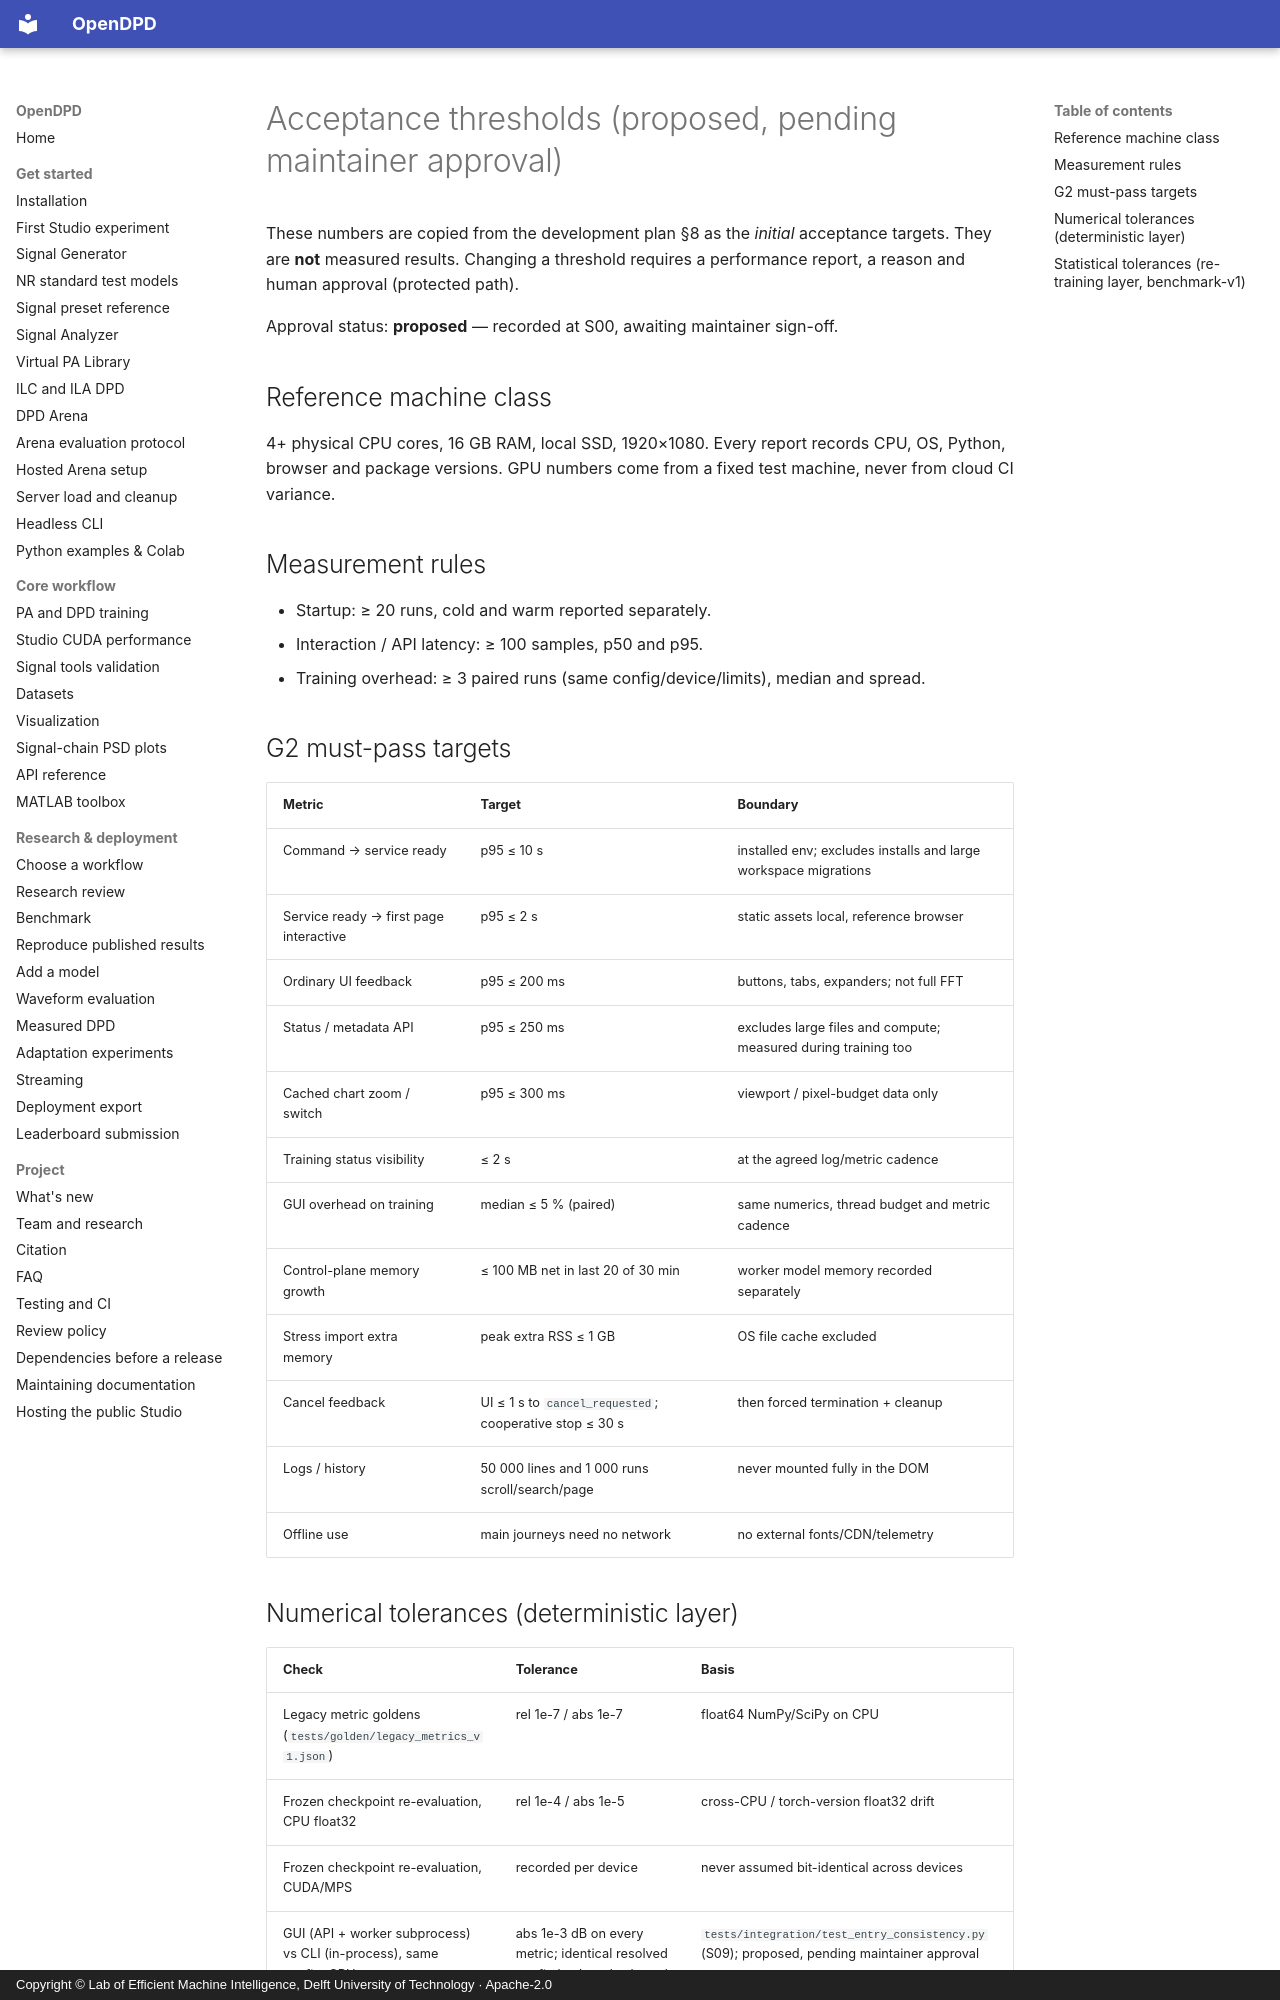

repository: lab-emi/OpenDPD · page: protocols/acceptance-thresholds/index.html · generator: mkdocs · copyright: Copyright © Lab of Efficient Machine Intelligence, Delft University of Technology · Apache-2.0

# Acceptance thresholds (proposed, pending maintainer approval)

These numbers are copied from the development plan §8 as the *initial*
acceptance targets. They are **not** measured results. Changing a threshold
requires a performance report, a reason and human approval (protected path).

Approval status: **proposed** — recorded at S00, awaiting maintainer sign-off.

## Reference machine class

4+ physical CPU cores, 16 GB RAM, local SSD, 1920×1080. Every report records
CPU, OS, Python, browser and package versions. GPU numbers come from a fixed
test machine, never from cloud CI variance.

## Measurement rules

- Startup: ≥ 20 runs, cold and warm reported separately.
- Interaction / API latency: ≥ 100 samples, p50 and p95.
- Training overhead: ≥ 3 paired runs (same config/device/limits), median and spread.

## G2 must-pass targets

| Metric | Target | Boundary |
|---|---|---|
| Command → service ready | p95 ≤ 10 s | installed env; excludes installs and large workspace migrations |
| Service ready → first page interactive | p95 ≤ 2 s | static assets local, reference browser |
| Ordinary UI feedback | p95 ≤ 200 ms | buttons, tabs, expanders; not full FFT |
| Status / metadata API | p95 ≤ 250 ms | excludes large files and compute; measured during training too |
| Cached chart zoom / switch | p95 ≤ 300 ms | viewport / pixel-budget data only |
| Training status visibility | ≤ 2 s | at the agreed log/metric cadence |
| GUI overhead on training | median ≤ 5 % (paired) | same numerics, thread budget and metric cadence |
| Control-plane memory growth | ≤ 100 MB net in last 20 of 30 min | worker model memory recorded separately |
| Stress import extra memory | peak extra RSS ≤ 1 GB | OS file cache excluded |
| Cancel feedback | UI ≤ 1 s to `cancel_requested`; cooperative stop ≤ 30 s | then forced termination + cleanup |
| Logs / history | 50 000 lines and 1 000 runs scroll/search/page | never mounted fully in the DOM |
| Offline use | main journeys need no network | no external fonts/CDN/telemetry |
